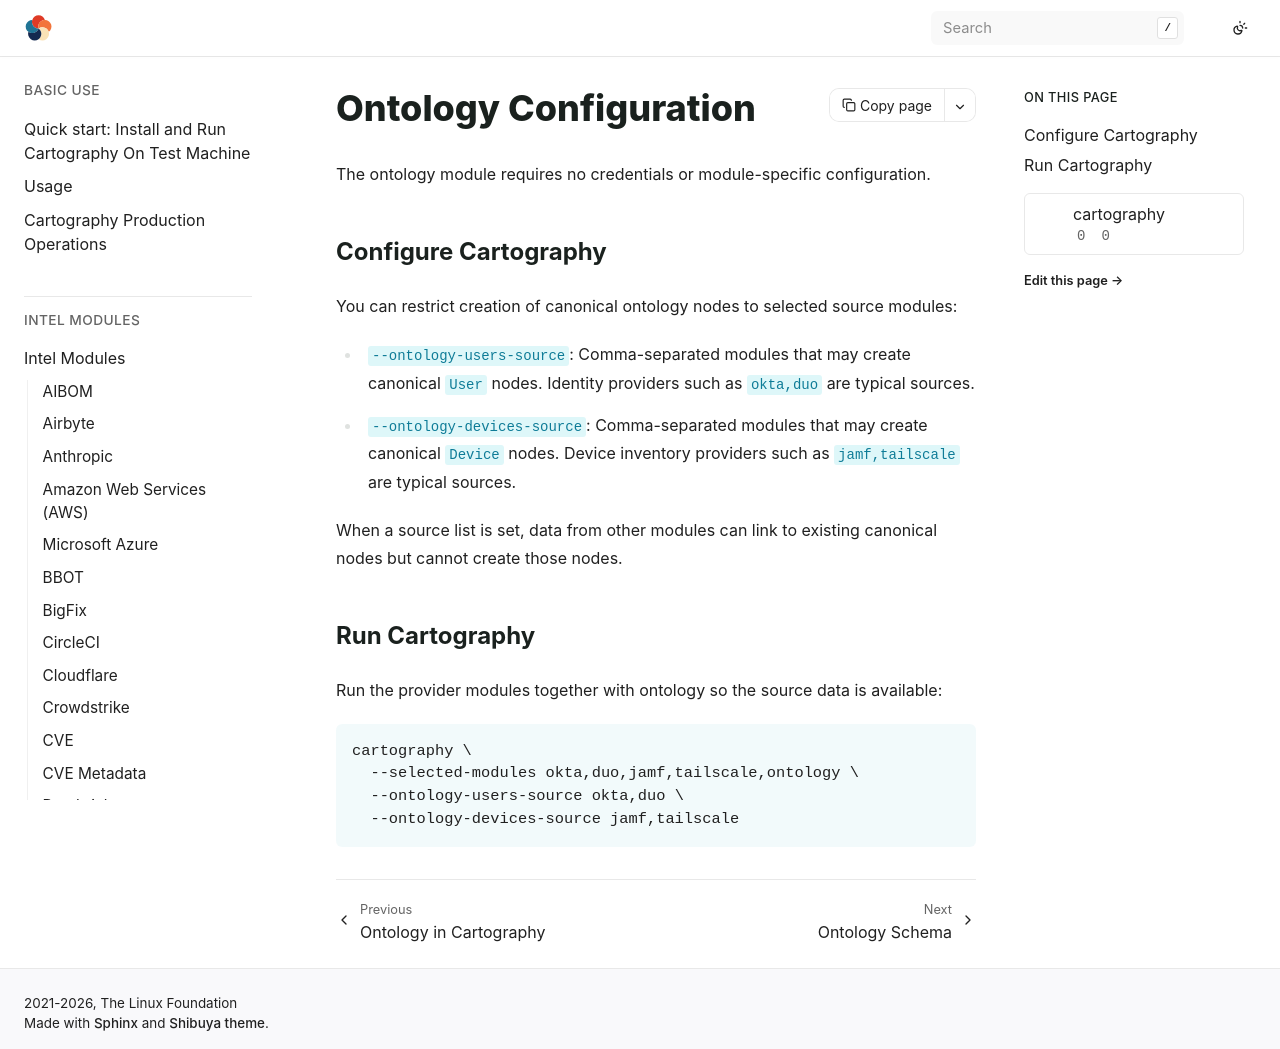

repository: hark-soc/cartography · page: modules/ontology/config.html · generator: sphinx

# Ontology Configuration

The ontology module requires no credentials or module-specific configuration.

## Configure Cartography

You can restrict creation of canonical ontology nodes to selected source modules:

- `--ontology-users-source`: Comma-separated modules that may create canonical `User` nodes. Identity providers such as `okta,duo` are typical sources.
- `--ontology-devices-source`: Comma-separated modules that may create canonical `Device` nodes. Device inventory providers such as `jamf,tailscale` are typical sources.

When a source list is set, data from other modules can link to existing canonical nodes but cannot create those nodes.

## Run Cartography

Run the provider modules together with ontology so the source data is available:

```bash
cartography \
  --selected-modules okta,duo,jamf,tailscale,ontology \
  --ontology-users-source okta,duo \
  --ontology-devices-source jamf,tailscale
```
